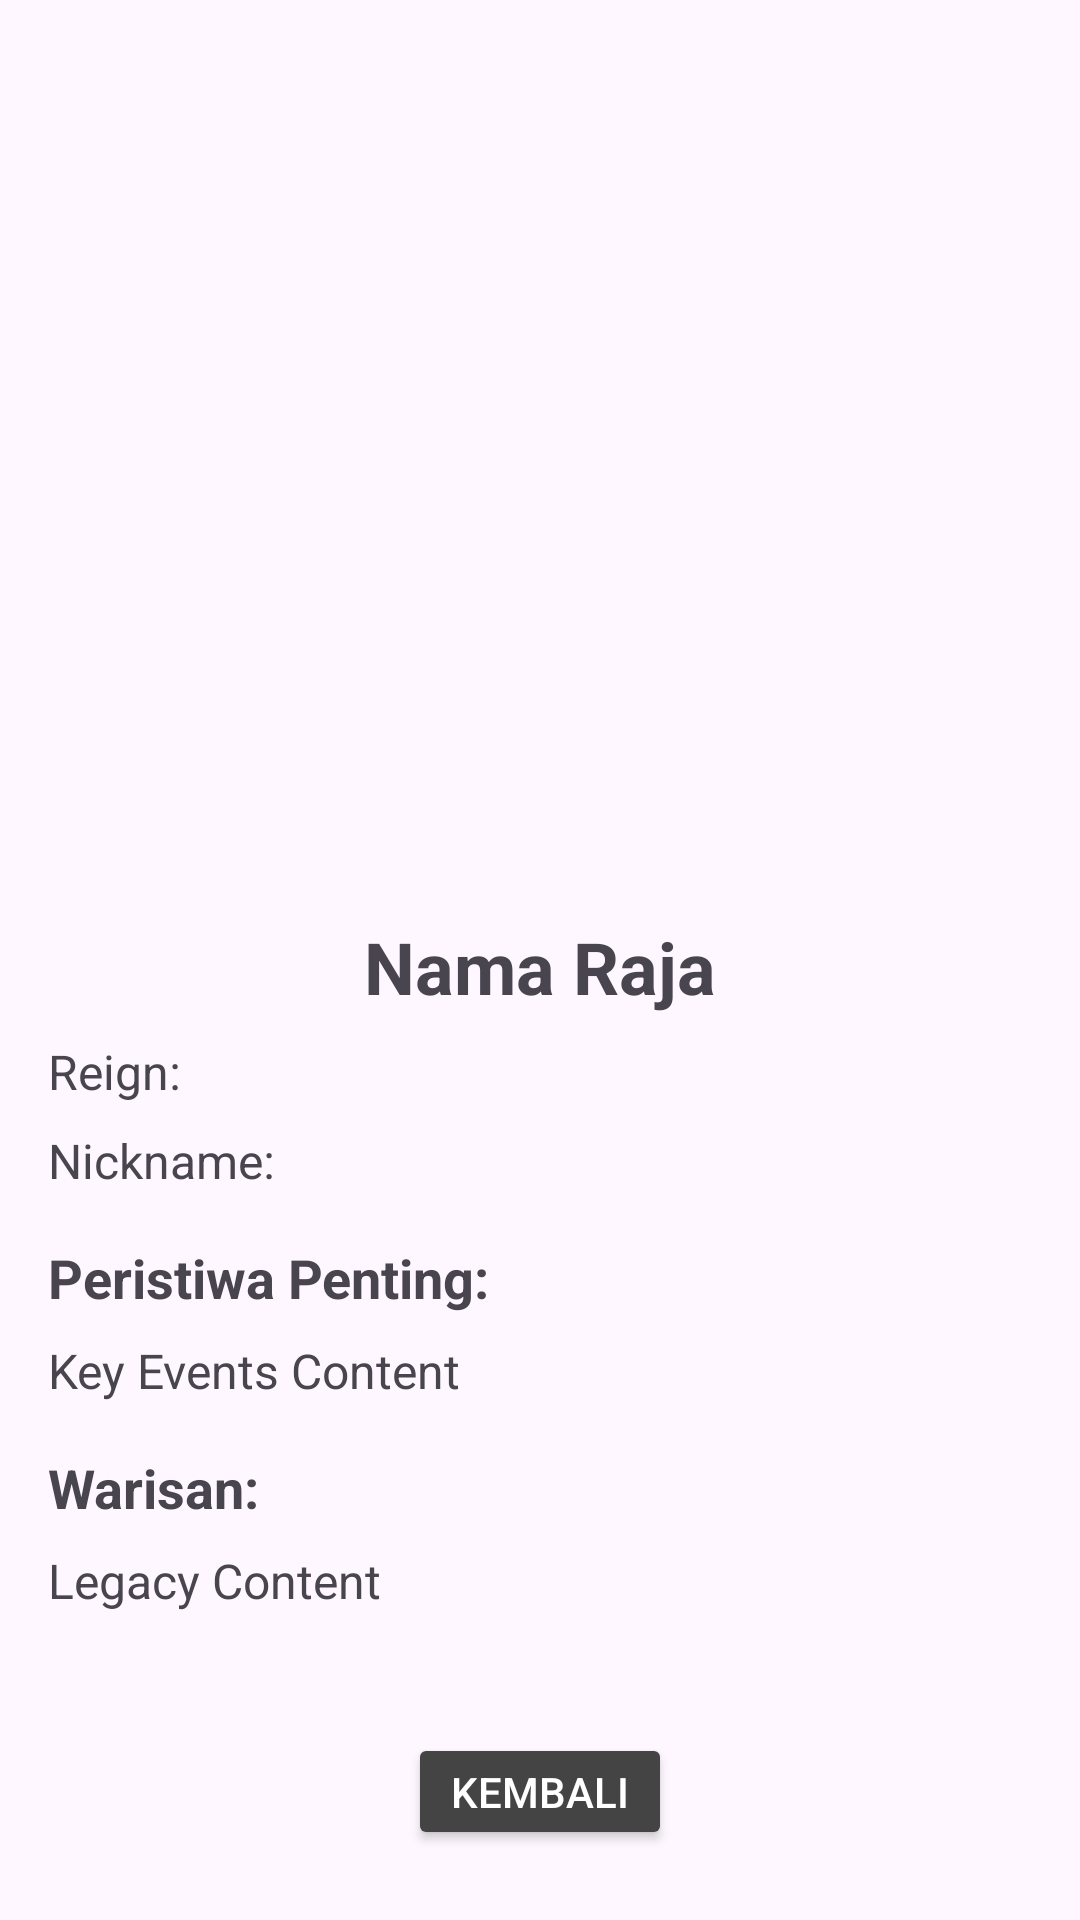

This screen was rendered from an Android layout file. Write that file and the resources it references.
<!-- AndroidManifest.xml: application theme Theme.AplikasiRaja -->
<!-- res/layout/activity_detail_raja.xml -->
<?xml version="1.0" encoding="utf-8"?>
<ScrollView xmlns:android="http://schemas.android.com/apk/res/android"
    xmlns:app="http://schemas.android.com/apk/res-auto"
    xmlns:tools="http://schemas.android.com/tools"
    android:layout_width="match_parent"
    android:layout_height="match_parent"
    android:orientation="vertical"
    tools:context=".DetailRajaActivity"
    android:padding="16dp">

    <LinearLayout
        android:layout_width="match_parent"
        android:layout_height="wrap_content"
        android:orientation="vertical">

        <ImageView
            android:id="@+id/imageViewDetailRaja"
            android:layout_width="match_parent"
            android:layout_height="250dp"
            android:scaleType="centerCrop"
            android:src="@drawable/ic_launcher_foreground"
            android:contentDescription="Foto Raja"
            android:layout_marginTop="24dp"
            android:layout_marginBottom="16dp" />

        <TextView
            android:id="@+id/textViewNamaDetailRaja"
            android:layout_width="match_parent"
            android:layout_height="wrap_content"
            android:text="Nama Raja"
            android:textSize="24sp"
            android:textStyle="bold"
            android:gravity="center"
            android:layout_marginBottom="8dp" />

        <TextView
            android:id="@+id/textViewReignDetailRaja"
            android:layout_width="match_parent"
            android:layout_height="wrap_content"
            android:text="Reign: "
            android:textSize="16sp"
            android:layout_marginBottom="8dp" />

        <TextView
            android:id="@+id/textViewNicknameDetailRaja"
            android:layout_width="match_parent"
            android:layout_height="wrap_content"
            android:text="Nickname: "
            android:textSize="16sp"
            android:layout_marginBottom="16dp" />

        <TextView
            android:id="@+id/textViewKeyEventsDetailRaja"
            android:layout_width="match_parent"
            android:layout_height="wrap_content"
            android:text="Peristiwa Penting:"
            android:textSize="18sp"
            android:textStyle="bold"
            android:layout_marginBottom="8dp" />

        <TextView
            android:id="@+id/textViewKeyEventsContentDetailRaja"
            android:layout_width="match_parent"
            android:layout_height="wrap_content"
            android:text="Key Events Content"
            android:textSize="16sp"
            android:layout_marginBottom="16dp" />

        <TextView
            android:id="@+id/textViewLegacyDetailRaja"
            android:layout_width="match_parent"
            android:layout_height="wrap_content"
            android:text="Warisan:"
            android:textSize="18sp"
            android:textStyle="bold"
            android:layout_marginBottom="8dp" />

        <TextView
            android:id="@+id/textViewLegacyContentDetailRaja"
            android:layout_width="match_parent"
            android:layout_height="wrap_content"
            android:text="Legacy Content"
            android:textSize="16sp"
            android:layout_marginBottom="16dp" />

        <Button
            android:id="@+id/buttonKembaliDetail"
            android:layout_width="wrap_content"
            android:layout_height="wrap_content"
            android:text="Kembali"
            style="@style/buttonMasuk"
            android:layout_gravity="center_horizontal"
            android:layout_marginTop="24dp"/>

    </LinearLayout>
</ScrollView>
<!-- resources referenced by this layout -->
<resources>
  <!-- drawable ic_launcher_foreground: webp bitmap (mipmap-hdpi, 1920 bytes) -->
  <style name="buttonMasuk">
          <item name="android:layout_width">match_parent</item>
          <item name="android:layout_height">wrap_content</item>
          <item name="android:backgroundTint">@color/grey</item>
          <item name="android:layout_marginTop">@dimen/margin_top_element</item>
          <item name="android:textColor">@color/white</item>
          <item name="android:minHeight">@dimen/button_height</item>
      </style>
  <style name="Theme.AplikasiRaja" parent="Base.Theme.AplikasiRaja" />
  <color name="grey">#444444</color>
  <dimen name="margin_top_element">10dp</dimen>
  <color name="white">#FFFFFFFF</color>
  <dimen name="button_height">30dp</dimen>
  <style name="Base.Theme.AplikasiRaja" parent="Theme.Material3.DayNight.NoActionBar">
          
          
      </style>
</resources>
